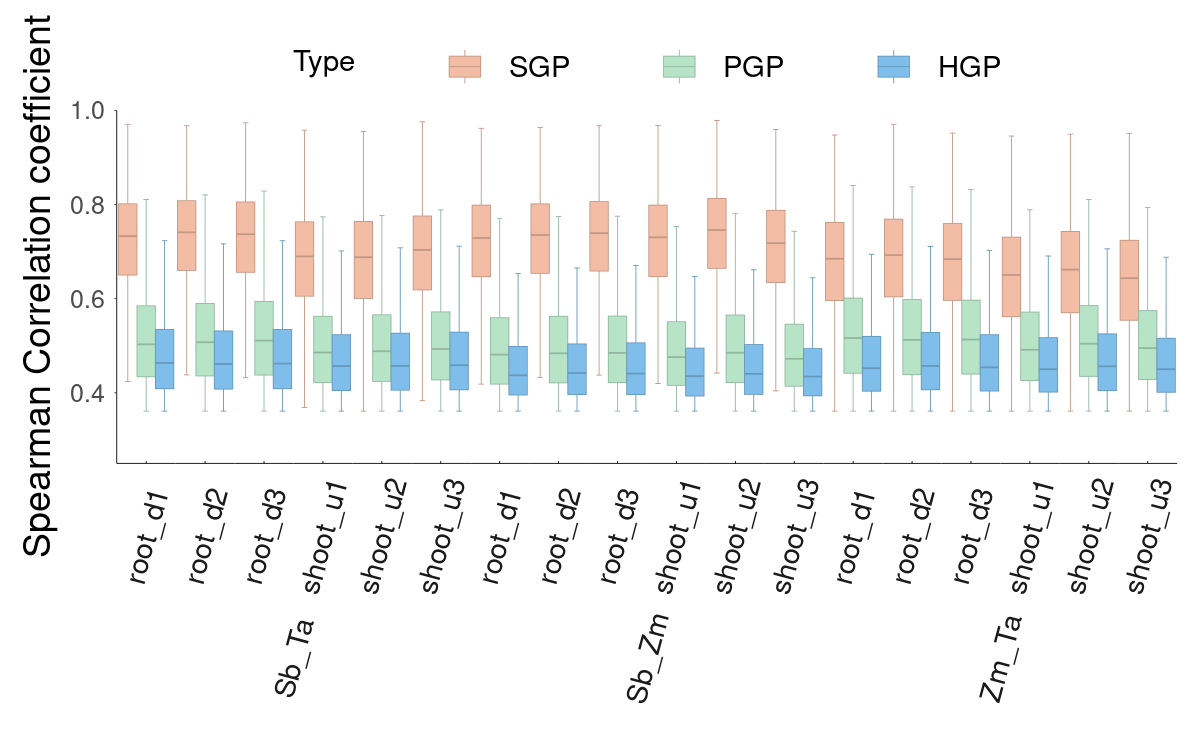

Values plotted in this chart, from the file beside it:
Type, Corr_Value, species_pair, tissue_time
Speciation_gene_pairs, 0.838, Sb_Ta, root_d1
Speciation_gene_pairs, 0.8656, Sb_Ta, root_d1
Speciation_gene_pairs, 0.8937, Sb_Ta, root_d1
Speciation_gene_pairs, 0.7544, Sb_Ta, root_d1
Speciation_gene_pairs, 0.7517, Sb_Ta, root_d1
Speciation_gene_pairs, 0.8429, Sb_Ta, root_d1
Speciation_gene_pairs, 0.7646, Sb_Ta, root_d1
Speciation_gene_pairs, 0.7339, Sb_Ta, root_d1
Speciation_gene_pairs, 0.9439, Sb_Ta, root_d1
Speciation_gene_pairs, 0.7032, Sb_Ta, root_d1
Speciation_gene_pairs, 0.7224, Sb_Ta, root_d1
Speciation_gene_pairs, 0.6667, Sb_Ta, root_d1
Speciation_gene_pairs, 0.6792, Sb_Ta, root_d1
Speciation_gene_pairs, 0.6747, Sb_Ta, root_d1
Speciation_gene_pairs, 0.7904, Sb_Ta, root_d1
Speciation_gene_pairs, 0.8412, Sb_Ta, root_d1
Speciation_gene_pairs, 0.7063, Sb_Ta, root_d1
Speciation_gene_pairs, 0.6881, Sb_Ta, root_d1
Speciation_gene_pairs, 0.5733, Sb_Ta, root_d1
Speciation_gene_pairs, 0.8109, Sb_Ta, root_d1
Speciation_gene_pairs, 0.8238, Sb_Ta, root_d1
Speciation_gene_pairs, 0.7651, Sb_Ta, root_d1
Speciation_gene_pairs, 0.7135, Sb_Ta, root_d1
Speciation_gene_pairs, 0.6752, Sb_Ta, root_d1
Speciation_gene_pairs, 0.8545, Sb_Ta, root_d1
Speciation_gene_pairs, 0.7148, Sb_Ta, root_d1
Speciation_gene_pairs, 0.5889, Sb_Ta, root_d1
Speciation_gene_pairs, 0.7499, Sb_Ta, root_d1
Speciation_gene_pairs, 0.7935, Sb_Ta, root_d1
Speciation_gene_pairs, 0.6102, Sb_Ta, root_d1
Speciation_gene_pairs, 0.7241, Sb_Ta, root_d1
Speciation_gene_pairs, 0.7869, Sb_Ta, root_d1
Speciation_gene_pairs, 0.8843, Sb_Ta, root_d1
Speciation_gene_pairs, 0.7477, Sb_Ta, root_d1
Speciation_gene_pairs, 0.794, Sb_Ta, root_d1
Speciation_gene_pairs, 0.7486, Sb_Ta, root_d1
Speciation_gene_pairs, 0.6427, Sb_Ta, root_d1
Speciation_gene_pairs, 0.7882, Sb_Ta, root_d1
Speciation_gene_pairs, 0.8247, Sb_Ta, root_d1
Speciation_gene_pairs, 0.7829, Sb_Ta, root_d1
Speciation_gene_pairs, 0.7121, Sb_Ta, root_d1
Speciation_gene_pairs, 0.4131, Sb_Ta, root_d1
Speciation_gene_pairs, 0.7593, Sb_Ta, root_d1
Speciation_gene_pairs, 0.5546, Sb_Ta, root_d1
Speciation_gene_pairs, 0.6329, Sb_Ta, root_d1
Speciation_gene_pairs, 0.822, Sb_Ta, root_d1
Speciation_gene_pairs, 0.8786, Sb_Ta, root_d1
Speciation_gene_pairs, 0.6601, Sb_Ta, root_d1
Speciation_gene_pairs, 0.6685, Sb_Ta, root_d1
Speciation_gene_pairs, 0.7313, Sb_Ta, root_d1
Speciation_gene_pairs, 0.6521, Sb_Ta, root_d1
Speciation_gene_pairs, 0.7993, Sb_Ta, root_d1
Speciation_gene_pairs, 0.5631, Sb_Ta, root_d1
Speciation_gene_pairs, 0.7735, Sb_Ta, root_d1
Speciation_gene_pairs, 0.6743, Sb_Ta, root_d1
Speciation_gene_pairs, 0.8501, Sb_Ta, root_d1
Speciation_gene_pairs, 0.8536, Sb_Ta, root_d1
Speciation_gene_pairs, 0.6156, Sb_Ta, root_d1
Speciation_gene_pairs, 0.8109, Sb_Ta, root_d1
Speciation_gene_pairs, 0.7646, Sb_Ta, root_d1
... 138 more rows
